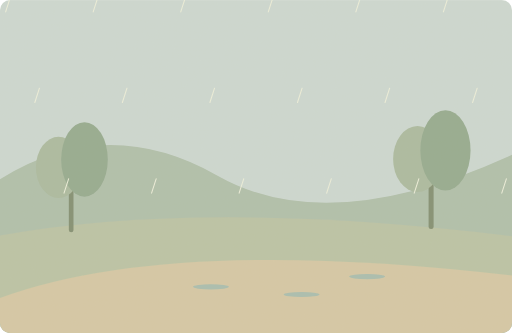
t = 0.00 s
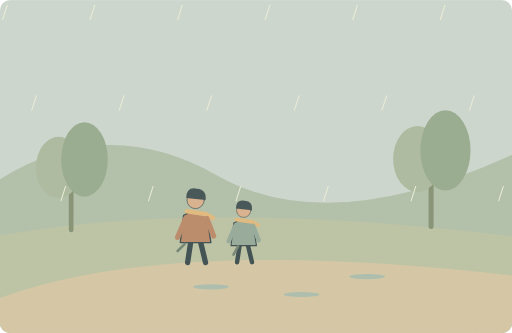
t = 1.50 s
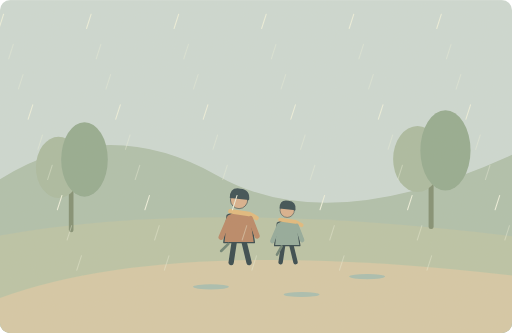
t = 3.25 s
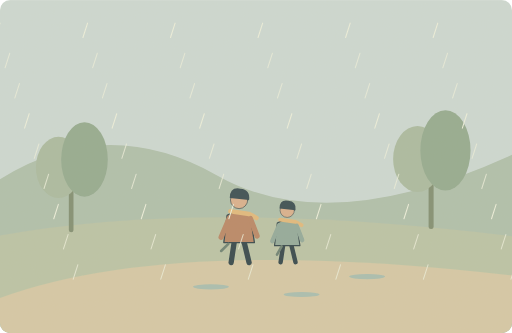
t = 5.00 s
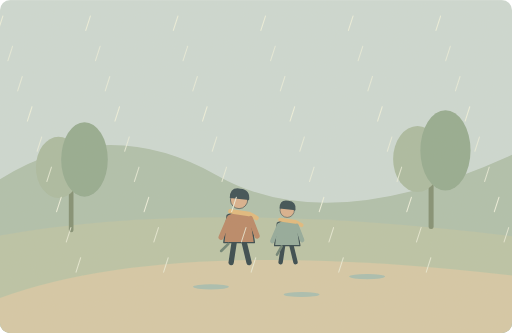
t = 6.38 s
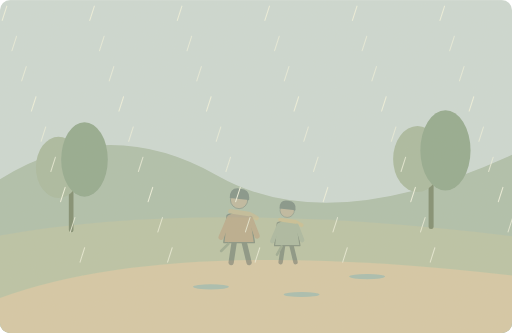
t = 8.33 s

The animated SVG that drew these frames (rendered in a browser with its animation timeline set to each time). Animation: 92 SMIL elements (animate=37,animateTransform=55); one cycle of 10.00 s, repeats indefinitely.

<svg xmlns="http://www.w3.org/2000/svg" width="1000" height="650" viewBox="0 0 1000 650" role="img" aria-labelledby="title desc"><title id="title">单词小故事</title><desc id="desc">We stopped walking when the rain became heavier.</desc><metadata>{"wordId": "stop", "dailyExample": "We stopped walking when the rain became heavier.", "source": "https://github.com/go1app/word-atlas/blob/main/public/atlas/entries/0.json", "attribution": "Word Atlas contributors — CC BY 4.0", "license": "https://creativecommons.org/licenses/by/4.0/", "changes": "New original vector animation interpreting the daily example.", "durationSeconds": 10}</metadata><defs><clipPath id="frame"><rect width="1000" height="650" rx="20"/></clipPath><filter id="paper"><feTurbulence type="fractalNoise" baseFrequency=".74" numOctaves="3" stitchTiles="stitch"/><feColorMatrix type="saturate" values="0"/><feComponentTransfer><feFuncA type="linear" slope=".065"/></feComponentTransfer><feBlend in="SourceGraphic" mode="soft-light"/></filter><filter id="glow" x="-100%" y="-100%" width="300%" height="300%"><feGaussianBlur stdDeviation="8"/></filter></defs><g clip-path="url(#frame)"><rect x="0" y="0" width="1000" height="650" rx="0" fill="#cbd9d4" /><path d="M0 350Q208 220 425 343T1000 302V650H0Z" fill="#adbfac" stroke="none" stroke-width="2" stroke-linecap="round" stroke-linejoin="round" /><path d="M0 460Q400 388 1000 461V650H0Z" fill="#b9c3a6" stroke="none" stroke-width="2" stroke-linecap="round" stroke-linejoin="round" /><path d="M0 582Q332 460 1000 538V650H0Z" fill="#d4c8a6" stroke="none" stroke-width="2" stroke-linecap="round" stroke-linejoin="round" /><g transform="translate(139 449) scale(1.3)"><path d="M0 0V-100" fill="none" stroke="#7d8c70" stroke-width="7" stroke-linecap="round" stroke-linejoin="round" /><ellipse cx="-19" cy="-94" rx="34" ry="46" fill="#a8baa0"/><ellipse cx="20" cy="-106" rx="35" ry="56" fill="#91a98f"/></g><g transform="translate(842 442) scale(1.4)"><path d="M0 0V-100" fill="none" stroke="#7d8c70" stroke-width="7" stroke-linecap="round" stroke-linejoin="round" /><ellipse cx="-19" cy="-94" rx="34" ry="46" fill="#a8baa0"/><ellipse cx="20" cy="-106" rx="35" ry="56" fill="#91a98f"/></g><g><animateTransform attributeName="transform" type="translate" values="-170 0;0 0;0 0;0 0;-170 0;-170 0" keyTimes="0;.3;.75;.86;.93;1" dur="10s" repeatCount="indefinite"/><animate attributeName="opacity" values="0;1;1;0;0;0" keyTimes="0;.1;.75;.88;.96;1" dur="10s" repeatCount="indefinite"/><g transform="translate(467 432) scale(1.3)" stroke="#2c4148" stroke-linecap="round" stroke-linejoin="round"><path d="M-7 29L-12 62M7 29L15 62" fill="none" stroke="#2c4148" stroke-width="8" stroke-linecap="round" stroke-linejoin="round" /><path d="M-18 -9Q0 -20 17 -8L23 32H-23Z" fill="#b78463" stroke="#2c4148" stroke-width="2" stroke-linecap="round" stroke-linejoin="round" /><circle cx="0" cy="-32" r="13" fill="#d9af8c" /><path d="M-14 -35Q-14 -52 2 -49Q17 -48 15 -32Z" fill="#32474e" stroke="none" stroke-width="2" stroke-linecap="round" stroke-linejoin="round" /><path d="M-13 -15L15 -11 26 -5" fill="none" stroke="#e1b97b" stroke-width="7" stroke-linecap="round" stroke-linejoin="round" /><path d="M-15 -4L-27 24M17 -4L27 22" fill="none" stroke="#b78463" stroke-width="8" stroke-linecap="round" stroke-linejoin="round" /></g><g transform="translate(561 445) scale(1.08)" stroke="#2c4148" stroke-linecap="round" stroke-linejoin="round"><path d="M-7 29L-12 62M7 29L15 62" fill="none" stroke="#2c4148" stroke-width="8" stroke-linecap="round" stroke-linejoin="round" /><path d="M-18 -9Q0 -20 17 -8L23 32H-23Z" fill="#8ea89a" stroke="#2c4148" stroke-width="2" stroke-linecap="round" stroke-linejoin="round" /><circle cx="0" cy="-32" r="13" fill="#d9af8c" /><path d="M-14 -35Q-14 -52 2 -49Q17 -48 15 -32Z" fill="#32474e" stroke="none" stroke-width="2" stroke-linecap="round" stroke-linejoin="round" /><path d="M-13 -15L15 -11 26 -5" fill="none" stroke="#e1b97b" stroke-width="7" stroke-linecap="round" stroke-linejoin="round" /><path d="M-15 -4L-27 24M17 -4L27 22" fill="none" stroke="#8ea89a" stroke-width="8" stroke-linecap="round" stroke-linejoin="round" /></g><path d="M446 476L432 490M550 481L541 497" fill="none" stroke="#687f72" stroke-width="5" stroke-linecap="round" stroke-linejoin="round" /></g><g><animateTransform attributeName="transform" type="translate" values="10 -25;-10 25;10 -25" keyTimes="0;.5;1" dur="10s" repeatCount="indefinite"/><path d="M10 20l-9 28" fill="none" stroke="#eef2df" stroke-width="2" stroke-linecap="round" stroke-linejoin="round" /></g><g><animateTransform attributeName="transform" type="translate" values="10 -25;-10 25;10 -25" keyTimes="0;.5;1" dur="10s" repeatCount="indefinite"/><animate attributeName="opacity" values="0;0;.8;.8;0" keyTimes="0;.25;.4;.85;1" dur="10s" repeatCount="indefinite"/><path d="M29 79l-9 28" fill="none" stroke="#eef2df" stroke-width="2" stroke-linecap="round" stroke-linejoin="round" /></g><g><animateTransform attributeName="transform" type="translate" values="10 -25;-10 25;10 -25" keyTimes="0;.5;1" dur="10s" repeatCount="indefinite"/><animate attributeName="opacity" values="0;0;.8;.8;0" keyTimes="0;.25;.4;.85;1" dur="10s" repeatCount="indefinite"/><path d="M48 138l-9 28" fill="none" stroke="#eef2df" stroke-width="2" stroke-linecap="round" stroke-linejoin="round" /></g><g><animateTransform attributeName="transform" type="translate" values="10 -25;-10 25;10 -25" keyTimes="0;.5;1" dur="10s" repeatCount="indefinite"/><path d="M67 197l-9 28" fill="none" stroke="#eef2df" stroke-width="2" stroke-linecap="round" stroke-linejoin="round" /></g><g><animateTransform attributeName="transform" type="translate" values="10 -25;-10 25;10 -25" keyTimes="0;.5;1" dur="10s" repeatCount="indefinite"/><animate attributeName="opacity" values="0;0;.8;.8;0" keyTimes="0;.25;.4;.85;1" dur="10s" repeatCount="indefinite"/><path d="M86 256l-9 28" fill="none" stroke="#eef2df" stroke-width="2" stroke-linecap="round" stroke-linejoin="round" /></g><g><animateTransform attributeName="transform" type="translate" values="10 -25;-10 25;10 -25" keyTimes="0;.5;1" dur="10s" repeatCount="indefinite"/><animate attributeName="opacity" values="0;0;.8;.8;0" keyTimes="0;.25;.4;.85;1" dur="10s" repeatCount="indefinite"/><path d="M105 315l-9 28" fill="none" stroke="#eef2df" stroke-width="2" stroke-linecap="round" stroke-linejoin="round" /></g><g><animateTransform attributeName="transform" type="translate" values="10 -25;-10 25;10 -25" keyTimes="0;.5;1" dur="10s" repeatCount="indefinite"/><path d="M124 374l-9 28" fill="none" stroke="#eef2df" stroke-width="2" stroke-linecap="round" stroke-linejoin="round" /></g><g><animateTransform attributeName="transform" type="translate" values="10 -25;-10 25;10 -25" keyTimes="0;.5;1" dur="10s" repeatCount="indefinite"/><animate attributeName="opacity" values="0;0;.8;.8;0" keyTimes="0;.25;.4;.85;1" dur="10s" repeatCount="indefinite"/><path d="M143 433l-9 28" fill="none" stroke="#eef2df" stroke-width="2" stroke-linecap="round" stroke-linejoin="round" /></g><g><animateTransform attributeName="transform" type="translate" values="10 -25;-10 25;10 -25" keyTimes="0;.5;1" dur="10s" repeatCount="indefinite"/><animate attributeName="opacity" values="0;0;.8;.8;0" keyTimes="0;.25;.4;.85;1" dur="10s" repeatCount="indefinite"/><path d="M162 492l-9 28" fill="none" stroke="#eef2df" stroke-width="2" stroke-linecap="round" stroke-linejoin="round" /></g><g><animateTransform attributeName="transform" type="translate" values="10 -25;-10 25;10 -25" keyTimes="0;.5;1" dur="10s" repeatCount="indefinite"/><path d="M181 20l-9 28" fill="none" stroke="#eef2df" stroke-width="2" stroke-linecap="round" stroke-linejoin="round" /></g><g><animateTransform attributeName="transform" type="translate" values="10 -25;-10 25;10 -25" keyTimes="0;.5;1" dur="10s" repeatCount="indefinite"/><animate attributeName="opacity" values="0;0;.8;.8;0" keyTimes="0;.25;.4;.85;1" dur="10s" repeatCount="indefinite"/><path d="M200 79l-9 28" fill="none" stroke="#eef2df" stroke-width="2" stroke-linecap="round" stroke-linejoin="round" /></g><g><animateTransform attributeName="transform" type="translate" values="10 -25;-10 25;10 -25" keyTimes="0;.5;1" dur="10s" repeatCount="indefinite"/><animate attributeName="opacity" values="0;0;.8;.8;0" keyTimes="0;.25;.4;.85;1" dur="10s" repeatCount="indefinite"/><path d="M219 138l-9 28" fill="none" stroke="#eef2df" stroke-width="2" stroke-linecap="round" stroke-linejoin="round" /></g><g><animateTransform attributeName="transform" type="translate" values="10 -25;-10 25;10 -25" keyTimes="0;.5;1" dur="10s" repeatCount="indefinite"/><path d="M238 197l-9 28" fill="none" stroke="#eef2df" stroke-width="2" stroke-linecap="round" stroke-linejoin="round" /></g><g><animateTransform attributeName="transform" type="translate" values="10 -25;-10 25;10 -25" keyTimes="0;.5;1" dur="10s" repeatCount="indefinite"/><animate attributeName="opacity" values="0;0;.8;.8;0" keyTimes="0;.25;.4;.85;1" dur="10s" repeatCount="indefinite"/><path d="M257 256l-9 28" fill="none" stroke="#eef2df" stroke-width="2" stroke-linecap="round" stroke-linejoin="round" /></g><g><animateTransform attributeName="transform" type="translate" values="10 -25;-10 25;10 -25" keyTimes="0;.5;1" dur="10s" repeatCount="indefinite"/><animate attributeName="opacity" values="0;0;.8;.8;0" keyTimes="0;.25;.4;.85;1" dur="10s" repeatCount="indefinite"/><path d="M276 315l-9 28" fill="none" stroke="#eef2df" stroke-width="2" stroke-linecap="round" stroke-linejoin="round" /></g><g><animateTransform attributeName="transform" type="translate" values="10 -25;-10 25;10 -25" keyTimes="0;.5;1" dur="10s" repeatCount="indefinite"/><path d="M295 374l-9 28" fill="none" stroke="#eef2df" stroke-width="2" stroke-linecap="round" stroke-linejoin="round" /></g><g><animateTransform attributeName="transform" type="translate" values="10 -25;-10 25;10 -25" keyTimes="0;.5;1" dur="10s" repeatCount="indefinite"/><animate attributeName="opacity" values="0;0;.8;.8;0" keyTimes="0;.25;.4;.85;1" dur="10s" repeatCount="indefinite"/><path d="M314 433l-9 28" fill="none" stroke="#eef2df" stroke-width="2" stroke-linecap="round" stroke-linejoin="round" /></g><g><animateTransform attributeName="transform" type="translate" values="10 -25;-10 25;10 -25" keyTimes="0;.5;1" dur="10s" repeatCount="indefinite"/><animate attributeName="opacity" values="0;0;.8;.8;0" keyTimes="0;.25;.4;.85;1" dur="10s" repeatCount="indefinite"/><path d="M333 492l-9 28" fill="none" stroke="#eef2df" stroke-width="2" stroke-linecap="round" stroke-linejoin="round" /></g><g><animateTransform attributeName="transform" type="translate" values="10 -25;-10 25;10 -25" keyTimes="0;.5;1" dur="10s" repeatCount="indefinite"/><path d="M352 20l-9 28" fill="none" stroke="#eef2df" stroke-width="2" stroke-linecap="round" stroke-linejoin="round" /></g><g><animateTransform attributeName="transform" type="translate" values="10 -25;-10 25;10 -25" keyTimes="0;.5;1" dur="10s" repeatCount="indefinite"/><animate attributeName="opacity" values="0;0;.8;.8;0" keyTimes="0;.25;.4;.85;1" dur="10s" repeatCount="indefinite"/><path d="M371 79l-9 28" fill="none" stroke="#eef2df" stroke-width="2" stroke-linecap="round" stroke-linejoin="round" /></g><g><animateTransform attributeName="transform" type="translate" values="10 -25;-10 25;10 -25" keyTimes="0;.5;1" dur="10s" repeatCount="indefinite"/><animate attributeName="opacity" values="0;0;.8;.8;0" keyTimes="0;.25;.4;.85;1" dur="10s" repeatCount="indefinite"/><path d="M390 138l-9 28" fill="none" stroke="#eef2df" stroke-width="2" stroke-linecap="round" stroke-linejoin="round" /></g><g><animateTransform attributeName="transform" type="translate" values="10 -25;-10 25;10 -25" keyTimes="0;.5;1" dur="10s" repeatCount="indefinite"/><path d="M409 197l-9 28" fill="none" stroke="#eef2df" stroke-width="2" stroke-linecap="round" stroke-linejoin="round" /></g><g><animateTransform attributeName="transform" type="translate" values="10 -25;-10 25;10 -25" keyTimes="0;.5;1" dur="10s" repeatCount="indefinite"/><animate attributeName="opacity" values="0;0;.8;.8;0" keyTimes="0;.25;.4;.85;1" dur="10s" repeatCount="indefinite"/><path d="M428 256l-9 28" fill="none" stroke="#eef2df" stroke-width="2" stroke-linecap="round" stroke-linejoin="round" /></g><g><animateTransform attributeName="transform" type="translate" values="10 -25;-10 25;10 -25" keyTimes="0;.5;1" dur="10s" repeatCount="indefinite"/><animate attributeName="opacity" values="0;0;.8;.8;0" keyTimes="0;.25;.4;.85;1" dur="10s" repeatCount="indefinite"/><path d="M447 315l-9 28" fill="none" stroke="#eef2df" stroke-width="2" stroke-linecap="round" stroke-linejoin="round" /></g><g><animateTransform attributeName="transform" type="translate" values="10 -25;-10 25;10 -25" keyTimes="0;.5;1" dur="10s" repeatCount="indefinite"/><path d="M466 374l-9 28" fill="none" stroke="#eef2df" stroke-width="2" stroke-linecap="round" stroke-linejoin="round" /></g><g><animateTransform attributeName="transform" type="translate" values="10 -25;-10 25;10 -25" keyTimes="0;.5;1" dur="10s" repeatCount="indefinite"/><animate attributeName="opacity" values="0;0;.8;.8;0" keyTimes="0;.25;.4;.85;1" dur="10s" repeatCount="indefinite"/><path d="M485 433l-9 28" fill="none" stroke="#eef2df" stroke-width="2" stroke-linecap="round" stroke-linejoin="round" /></g><g><animateTransform attributeName="transform" type="translate" values="10 -25;-10 25;10 -25" keyTimes="0;.5;1" dur="10s" repeatCount="indefinite"/><animate attributeName="opacity" values="0;0;.8;.8;0" keyTimes="0;.25;.4;.85;1" dur="10s" repeatCount="indefinite"/><path d="M504 492l-9 28" fill="none" stroke="#eef2df" stroke-width="2" stroke-linecap="round" stroke-linejoin="round" /></g><g><animateTransform attributeName="transform" type="translate" values="10 -25;-10 25;10 -25" keyTimes="0;.5;1" dur="10s" repeatCount="indefinite"/><path d="M523 20l-9 28" fill="none" stroke="#eef2df" stroke-width="2" stroke-linecap="round" stroke-linejoin="round" /></g><g><animateTransform attributeName="transform" type="translate" values="10 -25;-10 25;10 -25" keyTimes="0;.5;1" dur="10s" repeatCount="indefinite"/><animate attributeName="opacity" values="0;0;.8;.8;0" keyTimes="0;.25;.4;.85;1" dur="10s" repeatCount="indefinite"/><path d="M542 79l-9 28" fill="none" stroke="#eef2df" stroke-width="2" stroke-linecap="round" stroke-linejoin="round" /></g><g><animateTransform attributeName="transform" type="translate" values="10 -25;-10 25;10 -25" keyTimes="0;.5;1" dur="10s" repeatCount="indefinite"/><animate attributeName="opacity" values="0;0;.8;.8;0" keyTimes="0;.25;.4;.85;1" dur="10s" repeatCount="indefinite"/><path d="M561 138l-9 28" fill="none" stroke="#eef2df" stroke-width="2" stroke-linecap="round" stroke-linejoin="round" /></g><g><animateTransform attributeName="transform" type="translate" values="10 -25;-10 25;10 -25" keyTimes="0;.5;1" dur="10s" repeatCount="indefinite"/><path d="M580 197l-9 28" fill="none" stroke="#eef2df" stroke-width="2" stroke-linecap="round" stroke-linejoin="round" /></g><g><animateTransform attributeName="transform" type="translate" values="10 -25;-10 25;10 -25" keyTimes="0;.5;1" dur="10s" repeatCount="indefinite"/><animate attributeName="opacity" values="0;0;.8;.8;0" keyTimes="0;.25;.4;.85;1" dur="10s" repeatCount="indefinite"/><path d="M599 256l-9 28" fill="none" stroke="#eef2df" stroke-width="2" stroke-linecap="round" stroke-linejoin="round" /></g><g><animateTransform attributeName="transform" type="translate" values="10 -25;-10 25;10 -25" keyTimes="0;.5;1" dur="10s" repeatCount="indefinite"/><animate attributeName="opacity" values="0;0;.8;.8;0" keyTimes="0;.25;.4;.85;1" dur="10s" repeatCount="indefinite"/><path d="M618 315l-9 28" fill="none" stroke="#eef2df" stroke-width="2" stroke-linecap="round" stroke-linejoin="round" /></g><g><animateTransform attributeName="transform" type="translate" values="10 -25;-10 25;10 -25" keyTimes="0;.5;1" dur="10s" repeatCount="indefinite"/><path d="M637 374l-9 28" fill="none" stroke="#eef2df" stroke-width="2" stroke-linecap="round" stroke-linejoin="round" /></g><g><animateTransform attributeName="transform" type="translate" values="10 -25;-10 25;10 -25" keyTimes="0;.5;1" dur="10s" repeatCount="indefinite"/><animate attributeName="opacity" values="0;0;.8;.8;0" keyTimes="0;.25;.4;.85;1" dur="10s" repeatCount="indefinite"/><path d="M656 433l-9 28" fill="none" stroke="#eef2df" stroke-width="2" stroke-linecap="round" stroke-linejoin="round" /></g><g><animateTransform attributeName="transform" type="translate" values="10 -25;-10 25;10 -25" keyTimes="0;.5;1" dur="10s" repeatCount="indefinite"/><animate attributeName="opacity" values="0;0;.8;.8;0" keyTimes="0;.25;.4;.85;1" dur="10s" repeatCount="indefinite"/><path d="M675 492l-9 28" fill="none" stroke="#eef2df" stroke-width="2" stroke-linecap="round" stroke-linejoin="round" /></g><g><animateTransform attributeName="transform" type="translate" values="10 -25;-10 25;10 -25" keyTimes="0;.5;1" dur="10s" repeatCount="indefinite"/><path d="M694 20l-9 28" fill="none" stroke="#eef2df" stroke-width="2" stroke-linecap="round" stroke-linejoin="round" /></g><g><animateTransform attributeName="transform" type="translate" values="10 -25;-10 25;10 -25" keyTimes="0;.5;1" dur="10s" repeatCount="indefinite"/><animate attributeName="opacity" values="0;0;.8;.8;0" keyTimes="0;.25;.4;.85;1" dur="10s" repeatCount="indefinite"/><path d="M713 79l-9 28" fill="none" stroke="#eef2df" stroke-width="2" stroke-linecap="round" stroke-linejoin="round" /></g><g><animateTransform attributeName="transform" type="translate" values="10 -25;-10 25;10 -25" keyTimes="0;.5;1" dur="10s" repeatCount="indefinite"/><animate attributeName="opacity" values="0;0;.8;.8;0" keyTimes="0;.25;.4;.85;1" dur="10s" repeatCount="indefinite"/><path d="M732 138l-9 28" fill="none" stroke="#eef2df" stroke-width="2" stroke-linecap="round" stroke-linejoin="round" /></g><g><animateTransform attributeName="transform" type="translate" values="10 -25;-10 25;10 -25" keyTimes="0;.5;1" dur="10s" repeatCount="indefinite"/><path d="M751 197l-9 28" fill="none" stroke="#eef2df" stroke-width="2" stroke-linecap="round" stroke-linejoin="round" /></g><g><animateTransform attributeName="transform" type="translate" values="10 -25;-10 25;10 -25" keyTimes="0;.5;1" dur="10s" repeatCount="indefinite"/><animate attributeName="opacity" values="0;0;.8;.8;0" keyTimes="0;.25;.4;.85;1" dur="10s" repeatCount="indefinite"/><path d="M770 256l-9 28" fill="none" stroke="#eef2df" stroke-width="2" stroke-linecap="round" stroke-linejoin="round" /></g><g><animateTransform attributeName="transform" type="translate" values="10 -25;-10 25;10 -25" keyTimes="0;.5;1" dur="10s" repeatCount="indefinite"/><animate attributeName="opacity" values="0;0;.8;.8;0" keyTimes="0;.25;.4;.85;1" dur="10s" repeatCount="indefinite"/><path d="M789 315l-9 28" fill="none" stroke="#eef2df" stroke-width="2" stroke-linecap="round" stroke-linejoin="round" /></g><g><animateTransform attributeName="transform" type="translate" values="10 -25;-10 25;10 -25" keyTimes="0;.5;1" dur="10s" repeatCount="indefinite"/><path d="M808 374l-9 28" fill="none" stroke="#eef2df" stroke-width="2" stroke-linecap="round" stroke-linejoin="round" /></g><g><animateTransform attributeName="transform" type="translate" values="10 -25;-10 25;10 -25" keyTimes="0;.5;1" dur="10s" repeatCount="indefinite"/><animate attributeName="opacity" values="0;0;.8;.8;0" keyTimes="0;.25;.4;.85;1" dur="10s" repeatCount="indefinite"/><path d="M827 433l-9 28" fill="none" stroke="#eef2df" stroke-width="2" stroke-linecap="round" stroke-linejoin="round" /></g><g><animateTransform attributeName="transform" type="translate" values="10 -25;-10 25;10 -25" keyTimes="0;.5;1" dur="10s" repeatCount="indefinite"/><animate attributeName="opacity" values="0;0;.8;.8;0" keyTimes="0;.25;.4;.85;1" dur="10s" repeatCount="indefinite"/><path d="M846 492l-9 28" fill="none" stroke="#eef2df" stroke-width="2" stroke-linecap="round" stroke-linejoin="round" /></g><g><animateTransform attributeName="transform" type="translate" values="10 -25;-10 25;10 -25" keyTimes="0;.5;1" dur="10s" repeatCount="indefinite"/><path d="M865 20l-9 28" fill="none" stroke="#eef2df" stroke-width="2" stroke-linecap="round" stroke-linejoin="round" /></g><g><animateTransform attributeName="transform" type="translate" values="10 -25;-10 25;10 -25" keyTimes="0;.5;1" dur="10s" repeatCount="indefinite"/><animate attributeName="opacity" values="0;0;.8;.8;0" keyTimes="0;.25;.4;.85;1" dur="10s" repeatCount="indefinite"/><path d="M884 79l-9 28" fill="none" stroke="#eef2df" stroke-width="2" stroke-linecap="round" stroke-linejoin="round" /></g><g><animateTransform attributeName="transform" type="translate" values="10 -25;-10 25;10 -25" keyTimes="0;.5;1" dur="10s" repeatCount="indefinite"/><animate attributeName="opacity" values="0;0;.8;.8;0" keyTimes="0;.25;.4;.85;1" dur="10s" repeatCount="indefinite"/><path d="M903 138l-9 28" fill="none" stroke="#eef2df" stroke-width="2" stroke-linecap="round" stroke-linejoin="round" /></g><g><animateTransform attributeName="transform" type="translate" values="10 -25;-10 25;10 -25" keyTimes="0;.5;1" dur="10s" repeatCount="indefinite"/><path d="M922 197l-9 28" fill="none" stroke="#eef2df" stroke-width="2" stroke-linecap="round" stroke-linejoin="round" /></g><g><animateTransform attributeName="transform" type="translate" values="10 -25;-10 25;10 -25" keyTimes="0;.5;1" dur="10s" repeatCount="indefinite"/><animate attributeName="opacity" values="0;0;.8;.8;0" keyTimes="0;.25;.4;.85;1" dur="10s" repeatCount="indefinite"/><path d="M941 256l-9 28" fill="none" stroke="#eef2df" stroke-width="2" stroke-linecap="round" stroke-linejoin="round" /></g><g><animateTransform attributeName="transform" type="translate" values="10 -25;-10 25;10 -25" keyTimes="0;.5;1" dur="10s" repeatCount="indefinite"/><animate attributeName="opacity" values="0;0;.8;.8;0" keyTimes="0;.25;.4;.85;1" dur="10s" repeatCount="indefinite"/><path d="M960 315l-9 28" fill="none" stroke="#eef2df" stroke-width="2" stroke-linecap="round" stroke-linejoin="round" /></g><g><animateTransform attributeName="transform" type="translate" values="10 -25;-10 25;10 -25" keyTimes="0;.5;1" dur="10s" repeatCount="indefinite"/><path d="M979 374l-9 28" fill="none" stroke="#eef2df" stroke-width="2" stroke-linecap="round" stroke-linejoin="round" /></g><g><animateTransform attributeName="transform" type="translate" values="10 -25;-10 25;10 -25" keyTimes="0;.5;1" dur="10s" repeatCount="indefinite"/><animate attributeName="opacity" values="0;0;.8;.8;0" keyTimes="0;.25;.4;.85;1" dur="10s" repeatCount="indefinite"/><path d="M998 433l-9 28" fill="none" stroke="#eef2df" stroke-width="2" stroke-linecap="round" stroke-linejoin="round" /></g><g><animateTransform attributeName="transform" type="translate" values="10 -25;-10 25;10 -25" keyTimes="0;.5;1" dur="10s" repeatCount="indefinite"/><animate attributeName="opacity" values="0;0;.8;.8;0" keyTimes="0;.25;.4;.85;1" dur="10s" repeatCount="indefinite"/><path d="M1017 492l-9 28" fill="none" stroke="#eef2df" stroke-width="2" stroke-linecap="round" stroke-linejoin="round" /></g><ellipse cx="412" cy="560" rx="35" ry="5" fill="#a6bdb0"/><ellipse cx="589" cy="575" rx="35" ry="5" fill="#a6bdb0"/><ellipse cx="717" cy="540" rx="35" ry="5" fill="#a6bdb0"/><rect width="1000" height="650" fill="#ddc8a0" opacity=".14" filter="url(#paper)" pointer-events="none"/></g></svg>
